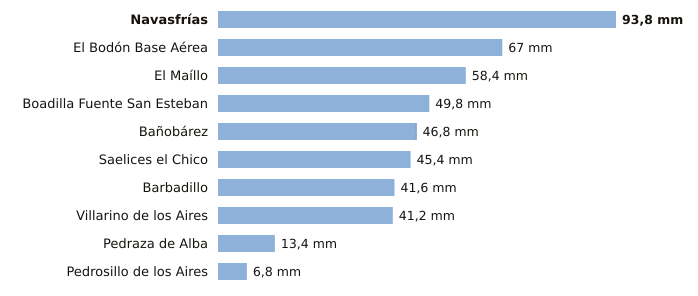

The file beside this chart, header and first rows:
estacion, provincia, indicativo, mm_6_dias_anteriores, mm_hoy, mm_7_dias, horas_de_hoy
Navasfrías, Salamanca, 2930Y, 93.8, 0.0, 93.8, 7
El Bodón Base Aérea, Salamanca, 2945A, 67.0, 0.0, 67.0, 11
El Maíllo, Salamanca, 2918Y, 58.4, 0.0, 58.4, 12
Boadilla Fuente San Esteban, Salamanca, 2914C, 49.8, 0.0, 49.8, 8
Bañobárez, Salamanca, 2926B, 46.6, 0.2, 46.8, 10
Saelices el Chico, Salamanca, 2946X, 45.4, 0.0, 45.4, 12
Barbadillo, Salamanca, 2873X, 41.6, 0.0, 41.6, 11
Villarino de los Aires, Salamanca, 2891A, 41.2, 0.0, 41.2, 9
Pedraza de Alba, Salamanca, 2863C, 13.4, 0.0, 13.4, 8
Pedrosillo de los Aires, Salamanca, 2847X, 6.8, 0.0, 6.8, 12
